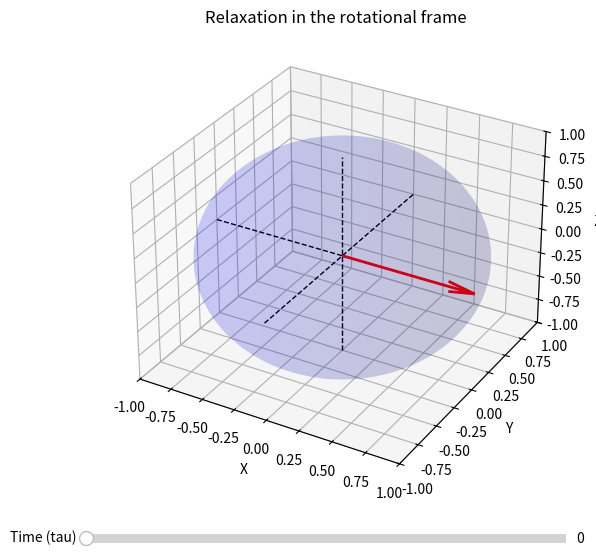
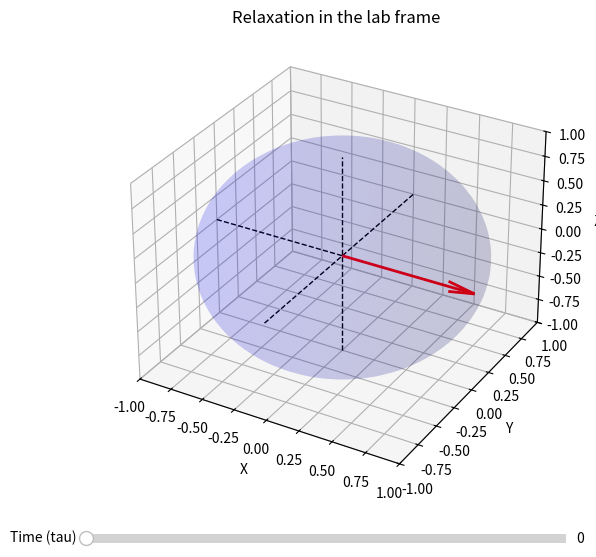

The matplotlib source for these figures, in order:
# %matplotlib inline
%matplotlib widget
import numpy as np
import matplotlib.pyplot as plt
from mpl_toolkits.mplot3d import Axes3D
from matplotlib.widgets import Slider

def rotation_matrix(theta):
    return np.array([[np.cos(theta), np.sin(theta),0], [-np.sin(theta), np.cos(theta),0],[0,0,1]])

def relaxation_rot(tau, T1, T2, M0=1):
    M = np.array([1, 0, 0]) 
    E1 = np.exp(-tau/T1)
    E2 = np.exp(-tau/T2)
    
    matrix = np.array([[E2, 0, 0], 
                        [0, E2, 0], 
                        [0, 0, E1]])
    
    A = matrix @ M
    B = np.array([0,0,M0*(1-E1)])
    M_star = A + B
    return M_star

relaxation_rot(0.5, 0.5, 0.1, 1)


# Parameters
T1 = 1.0
T2 = 0.5


line = np.linspace(-1, 1, 100)  # x-axis for plotting

# Initial spin vector
initial_tau = 0
initial_spin = relaxation_rot(initial_tau, T1, T2)

# Create a 3D plot
fig = plt.figure(figsize=(8, 6))
ax = fig.add_subplot(111, projection='3d')
ax.plot(line, np.zeros(100), np.zeros(100), 'k--', lw=1)
ax.plot(np.zeros(100), line, np.zeros(100), 'k--', lw=1)
ax.plot(np.zeros(100), np.zeros(100), line, 'k--', lw=1)
ax.set_xlim([-1, 1])
ax.set_ylim([-1, 1])
ax.set_zlim([-1, 1])
ax.set_xlabel('X')
ax.set_ylabel('Y')
ax.set_zlabel('Z')
ax.set_title('Relaxation in the rotational frame')

# Plot Bloch sphere
u = np.linspace(0, 2 * np.pi, 100)
v = np.linspace(0, np.pi, 100)
x = np.outer(np.cos(u), np.sin(v))
y = np.outer(np.sin(u), np.sin(v))
z = np.outer(np.ones(np.size(u)), np.cos(v))
ax.plot_surface(x, y, z, color='b', alpha=0.1)

# Initial quiver (arrow)
quiver = ax.quiver(0, 0, 0, initial_spin[0], initial_spin[1], initial_spin[2], 
                   color='r', arrow_length_ratio=0.2, lw=2)

# Add a slider for tau
ax_slider = plt.axes([0.2, 0.02, 0.6, 0.03], facecolor='lightgoldenrodyellow')
slider = Slider(ax_slider, 'Time (tau)', 0, 3, valinit=initial_tau, valstep=0.1)

# Update function for the slider
def update(val):
    tau = slider.val
    spin_vector = relaxation_rot(tau, T1, T2)
    
    # Update the quiver by removing the old one and adding a new one
    global quiver
    quiver.remove()  # Remove the old quiver
    quiver = ax.quiver(0, 0, 0, spin_vector[0], spin_vector[1], spin_vector[2], 
                       color='r', arrow_length_ratio=0.2, lw=2)
    ax.scatter(spin_vector[0], spin_vector[1], spin_vector[2], color='r')
    fig.canvas.draw_idle()

# Connect the slider to the update function
slider.on_changed(update)

plt.show()

def relaxation_lab(tau, T1, T2, M0=1):
    M = np.array([1, 0, 0]) 
    E1 = np.exp(-tau/T1)
    E2 = np.exp(-tau/T2)
    R_z = rotation_matrix(8.4*tau)
    matrix = np.array([[E2, 0, 0], 
                        [0, E2, 0], 
                        [0, 0, E1]])
    
    A = matrix @ R_z @ M
    B = np.array([0,0,M0*(1-E1)])
    M_star = A + B
    return M_star


# Parameters
T1 = 1.0
T2 = 0.5


line = np.linspace(-1, 1, 100)  # x-axis for plotting

# Initial spin vector
initial_tau = 0
initial_spin = relaxation_lab(initial_tau, T1, T2)

# Create a 3D plot
fig = plt.figure(figsize=(8, 6))
ax = fig.add_subplot(111, projection='3d')
ax.plot(line, np.zeros(100), np.zeros(100), 'k--', lw=1)
ax.plot(np.zeros(100), line, np.zeros(100), 'k--', lw=1)
ax.plot(np.zeros(100), np.zeros(100), line, 'k--', lw=1)
ax.set_xlim([-1, 1])
ax.set_ylim([-1, 1])
ax.set_zlim([-1, 1])
ax.set_xlabel('X')
ax.set_ylabel('Y')
ax.set_zlabel('Z')
ax.set_title('Relaxation in the lab frame')

# Plot Bloch sphere
u = np.linspace(0, 2 * np.pi, 100)
v = np.linspace(0, np.pi, 100)
x = np.outer(np.cos(u), np.sin(v))
y = np.outer(np.sin(u), np.sin(v))
z = np.outer(np.ones(np.size(u)), np.cos(v))
ax.plot_surface(x, y, z, color='b', alpha=0.1)

# Initial quiver (arrow)
quiver = ax.quiver(0, 0, 0, initial_spin[0], initial_spin[1], initial_spin[2], 
                   color='r', arrow_length_ratio=0.2, lw=2)

# Add a slider for tau
ax_slider = plt.axes([0.2, 0.02, 0.6, 0.03], facecolor='lightgoldenrodyellow')
slider = Slider(ax_slider, 'Time (tau)', 0, 3, valinit=initial_tau, valstep=0.1)

# Update function for the slider
def update(val):
    tau = slider.val
    spin_vector = relaxation_lab(tau, T1, T2)
    
    # Update the quiver by removing the old one and adding a new one
    global quiver
    quiver.remove()  # Remove the old quiver
    quiver = ax.quiver(0, 0, 0, spin_vector[0], spin_vector[1], spin_vector[2], 
                       color='r', arrow_length_ratio=0.2, lw=2)
    ax.scatter(spin_vector[0], spin_vector[1], spin_vector[2], color='r')
    fig.canvas.draw_idle()

# Connect the slider to the update function
slider.on_changed(update)

plt.show()